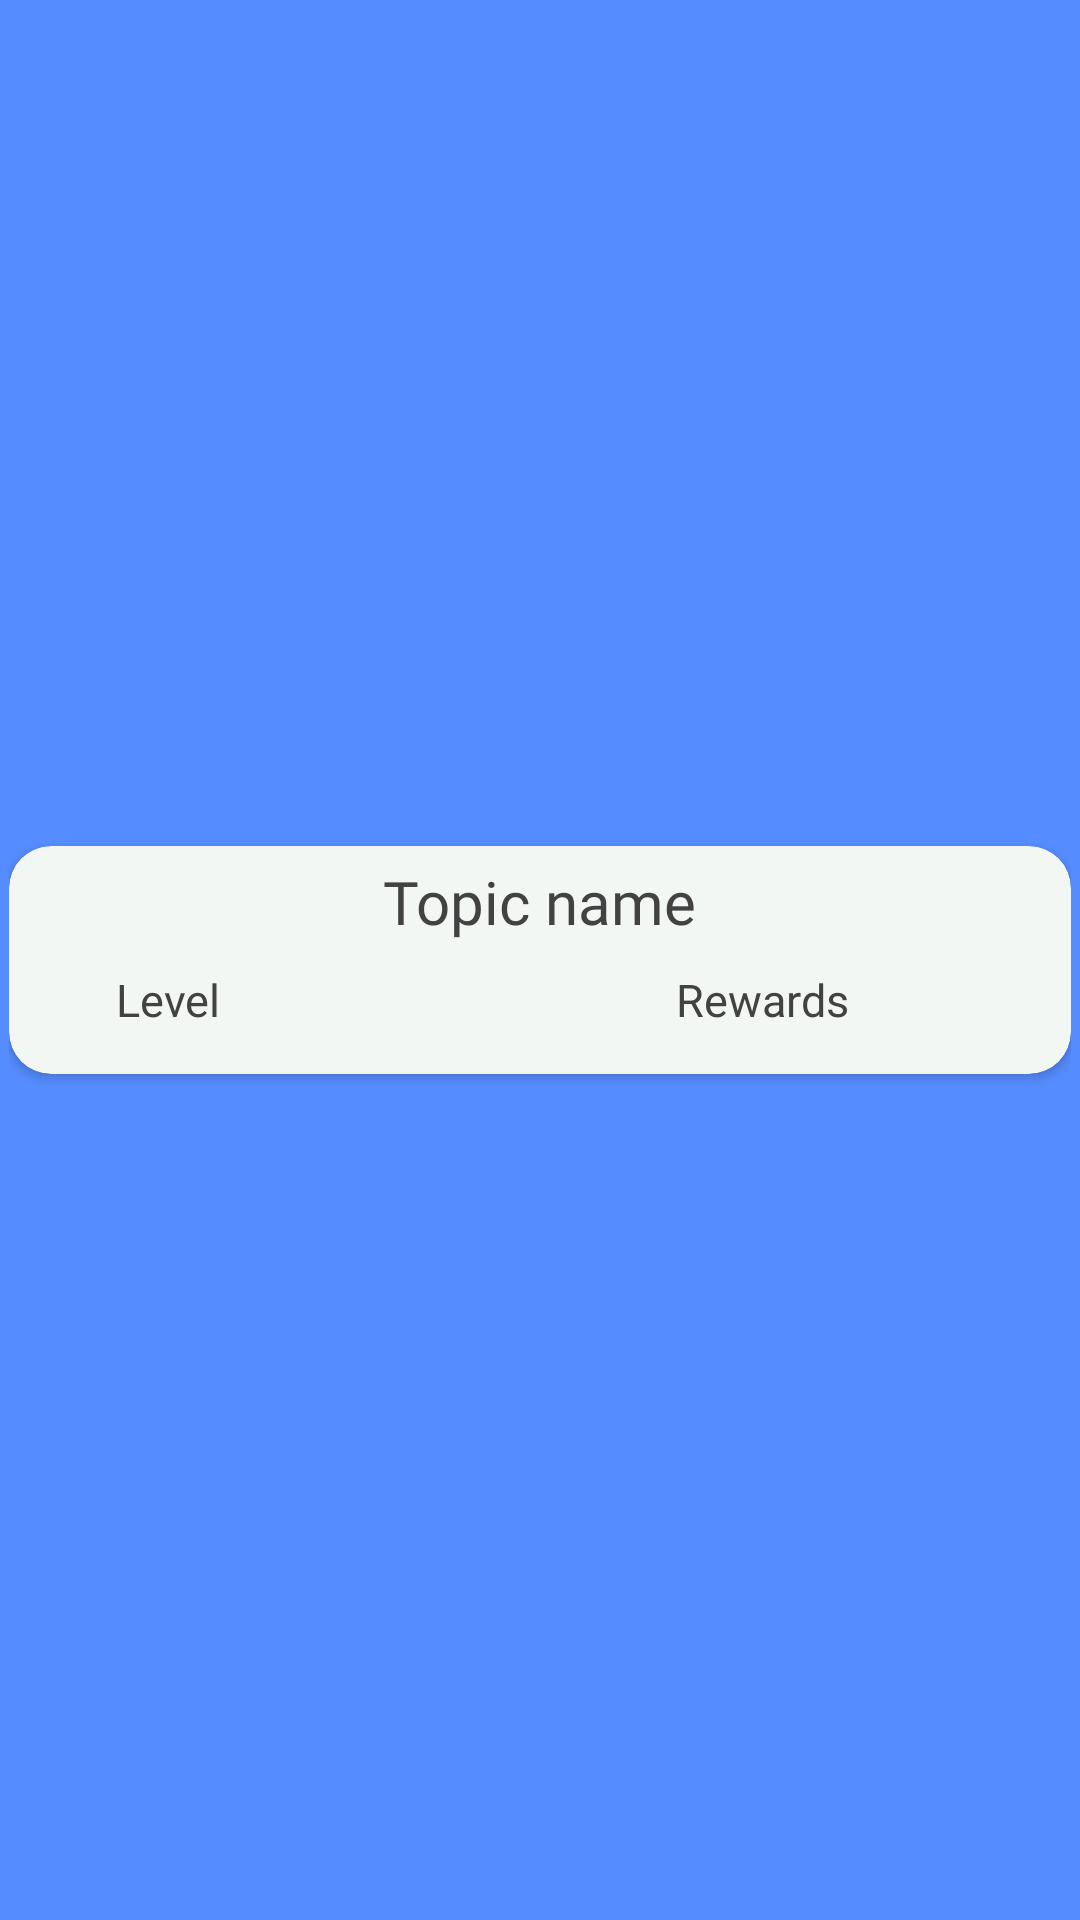

Produce the Android XML layout that renders to this screen, including the resource entries it uses.
<!-- AndroidManifest.xml: application theme Theme.VedicCricket -->
<!-- res/layout/practice_item.xml -->
<?xml version="1.0" encoding="utf-8"?>
<androidx.constraintlayout.widget.ConstraintLayout
    xmlns:android="http://schemas.android.com/apk/res/android"
    xmlns:app="http://schemas.android.com/apk/res-auto"
    xmlns:tools="http://schemas.android.com/tools"
    android:background="#558cff"
    android:padding="3dp"
    android:layout_width="match_parent"
    android:layout_height="wrap_content">

    <androidx.cardview.widget.CardView
        android:id="@+id/background"
        android:layout_width="match_parent"
        android:layout_height="wrap_content"
        app:cardBackgroundColor="#F3F7F3"
        app:cardCornerRadius="14dp"
        app:layout_constraintBottom_toBottomOf="parent"
        app:layout_constraintEnd_toEndOf="parent"
        app:layout_constraintStart_toStartOf="parent"
        app:layout_constraintTop_toTopOf="parent">

        <LinearLayout
            android:layout_width="match_parent"
            android:layout_height="wrap_content"
            android:padding="3dp"
            android:layout_margin="2dp"
            android:orientation="vertical">
            <TextView
                android:id="@+id/topic_name"
                android:layout_width="wrap_content"
                android:layout_height="wrap_content"
                android:fontFamily="@font/baloo_bhai"
                android:textSize="20sp"
                android:textColor="@color/cardview_dark_background"
                android:layout_gravity="center"
                android:text="Topic name"/>

            <androidx.constraintlayout.widget.ConstraintLayout
                android:layout_width="match_parent"
                android:layout_height="wrap_content"
                android:orientation="horizontal">

                <TextView
                    android:id="@+id/lvl"
                    android:layout_width="wrap_content"
                    android:layout_height="wrap_content"
                    android:fontFamily="@font/baloo_bhai"
                    android:padding="9dp"
                    android:text="Level"
                    android:textColor="@color/cardview_dark_background"
                    android:textSize="15sp"
                    app:layout_constraintBottom_toBottomOf="parent"
                    app:layout_constraintEnd_toStartOf="@+id/reward"
                    app:layout_constraintHorizontal_bias="0.14"
                    app:layout_constraintStart_toStartOf="parent"
                    app:layout_constraintTop_toTopOf="parent"
                    app:layout_constraintVertical_bias="0.0" />

                <ImageView
                    android:layout_width="39dp"
                    android:layout_height="39dp"
                    android:layout_marginEnd="8dp"
                    android:layout_marginRight="8dp"
                    android:src="@drawable/money"
                    app:layout_constraintBottom_toBottomOf="parent"
                    app:layout_constraintEnd_toStartOf="@+id/reward"
                    app:layout_constraintTop_toTopOf="parent"
                    app:layout_constraintVertical_bias="0.538" />

                <TextView
                    android:id="@+id/reward"
                    android:layout_width="wrap_content"
                    android:layout_height="wrap_content"
                    android:fontFamily="@font/baloo_bhai"
                    android:padding="9dp"
                    android:text="Rewards"
                    android:textColor="@color/cardview_dark_background"
                    android:textSize="15sp"
                    app:layout_constraintBottom_toBottomOf="parent"
                    app:layout_constraintEnd_toEndOf="parent"
                    app:layout_constraintHorizontal_bias="0.777"
                    app:layout_constraintStart_toStartOf="parent"
                    app:layout_constraintTop_toTopOf="parent"
                    app:layout_constraintVertical_bias="0.0" />

            </androidx.constraintlayout.widget.ConstraintLayout>






        </LinearLayout>
    </androidx.cardview.widget.CardView>

    <androidx.constraintlayout.widget.Guideline
        android:id="@+id/guideline5"
        android:layout_width="wrap_content"
        android:layout_height="wrap_content"
        android:orientation="vertical"
        app:layout_constraintGuide_percent="0.7"/>

</androidx.constraintlayout.widget.ConstraintLayout>
<!-- resources referenced by this layout -->
<resources>
  <style name="Theme.VedicCricket" parent="Theme.MaterialComponents.DayNight.NoActionBar">
          
          <item name="colorPrimary">@color/purple_500</item>
          <item name="colorPrimaryVariant">@android:color/transparent</item>
          <item name="colorOnPrimary">@android:color/transparent</item>
          
          <item name="colorSecondary">@color/teal_200</item>
          <item name="colorSecondaryVariant">@color/teal_700</item>
          <item name="colorOnSecondary">@color/black</item>
          
          <item name="android:statusBarColor" tools:targetApi="l">?attr/colorPrimaryVariant</item>
          
      </style>
  <color name="purple_500">#340E2360</color>
  <color name="teal_200">#340E2360</color>
  <color name="teal_700">#340E2360</color>
  <color name="black">#FF000000</color>
</resources>
